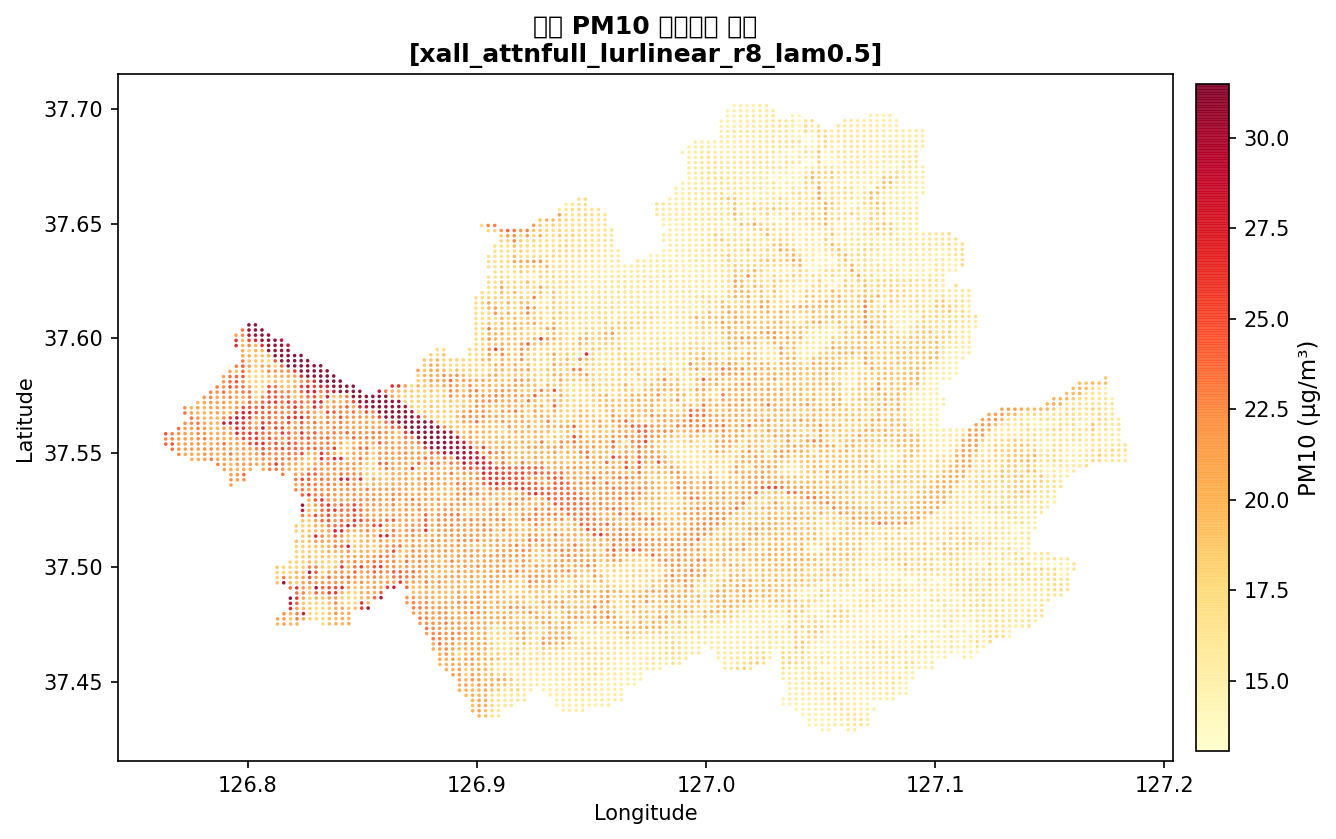

The table this chart was drawn from, first rows:
CELL_ID, lat, lon, pm10_mean
다사54504050, 37.46, 127, 18.08
다사54255675, 37.61, 127, 16.19
다사54255700, 37.61, 127, 16.22
다사54255725, 37.62, 127, 16.03
다사54255750, 37.62, 127, 15.91
다사54255575, 37.6, 127, 16.61
다사54255600, 37.6, 127, 16.1
다사54255625, 37.61, 127, 16.12
다사54255650, 37.61, 127, 16.22
다사54255875, 37.63, 127, 16.09
다사54255900, 37.63, 127, 15.94
다사54255925, 37.63, 127, 15.72
다사54255950, 37.64, 127, 15.16
다사54255775, 37.62, 127, 16.05
다사54255800, 37.62, 127, 16.21
다사54255825, 37.62, 127, 16.31
다사54255850, 37.63, 127, 16.29
다사54005750, 37.62, 127, 15.94
다사54005775, 37.62, 127, 16.06
다사54005800, 37.62, 127, 16.12
다사54005825, 37.62, 127, 16.06
다사54005650, 37.61, 127, 16.51
다사54005675, 37.61, 127, 16.92
다사54005700, 37.61, 127, 16.93
다사54005725, 37.62, 127, 15.78
다사54005950, 37.64, 127, 15.14
다사54006150, 37.65, 127, 16.29
다사54006175, 37.66, 127, 16.24
다사54006200, 37.66, 127, 16.83
다사54005850, 37.63, 127, 16.12
다사54005875, 37.63, 127, 15.97
다사54005900, 37.63, 127, 15.83
다사54005925, 37.63, 127, 15.78
다사54005350, 37.58, 127, 19.8
다사54005375, 37.58, 127, 17.85
다사54005400, 37.59, 127, 18.5
다사54005425, 37.59, 127, 17.58
다사54005250, 37.57, 127, 19.72
다사54005275, 37.58, 127, 22.55
다사54005300, 37.58, 127, 20.38
다사54005325, 37.58, 127, 19
다사54005550, 37.6, 127, 16.91
다사54005575, 37.6, 127, 16.31
다사54005600, 37.6, 127, 16.32
다사54005625, 37.61, 127, 16.32
다사54005450, 37.59, 127, 17.16
다사54005475, 37.59, 127, 17.26
다사54005500, 37.6, 127, 17.36
다사54005525, 37.6, 127, 16.57
다사54254475, 37.5, 127, 22.75
다사54254500, 37.51, 127, 20.31
다사54254525, 37.51, 127, 20.15
다사54254550, 37.51, 127, 21.89
다사54254375, 37.49, 127, 20.14
다사54254400, 37.5, 127, 21.01
다사54254425, 37.5, 127, 18.39
다사54254450, 37.5, 127, 20.58
다사54254675, 37.52, 127, 19.26
다사54254700, 37.52, 127, 18.42
다사54254725, 37.53, 127, 18.39
... 10,065 more rows
